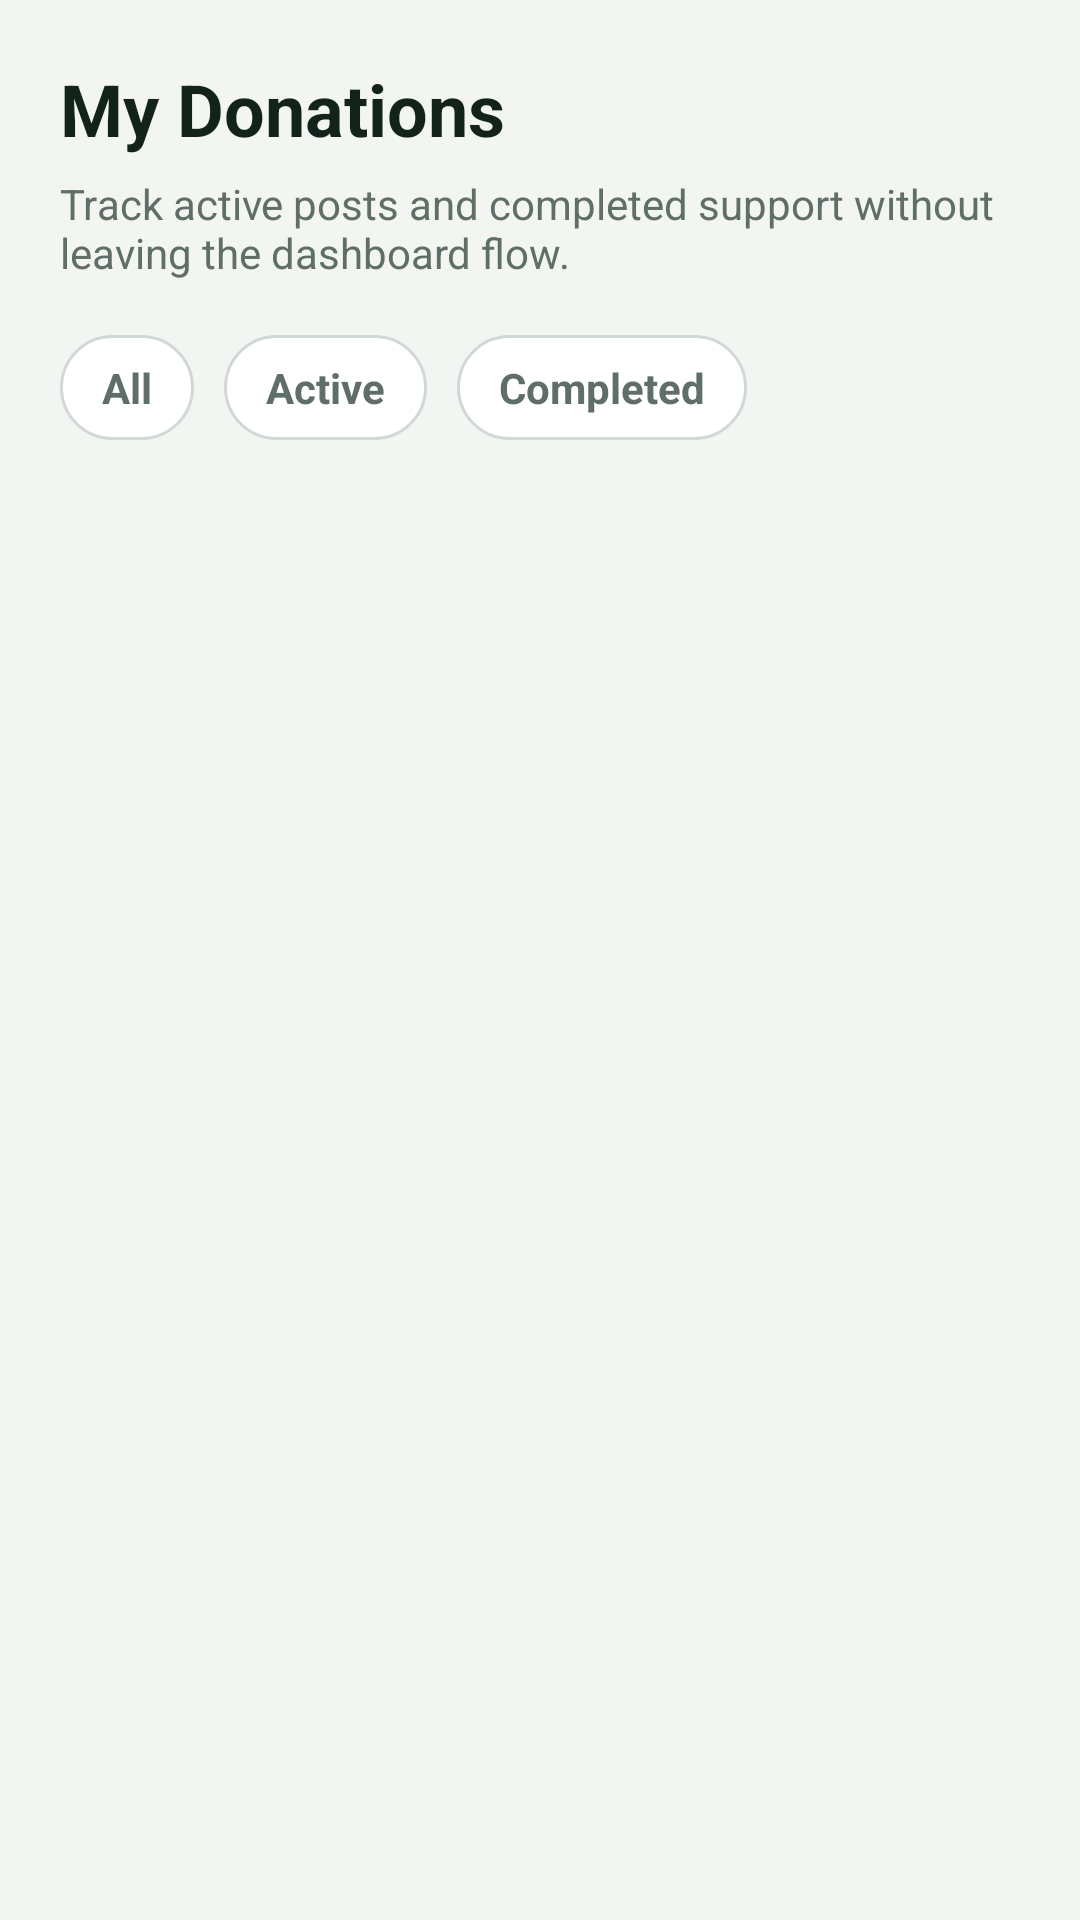

The Android layout XML behind this screen, and the referenced resources:
<!-- AndroidManifest.xml: application theme Theme.HealthKriya -->
<!-- res/layout/fragment_my_donations.xml -->
<?xml version="1.0" encoding="utf-8"?>
<LinearLayout xmlns:android="http://schemas.android.com/apk/res/android"
    android:layout_width="match_parent"
    android:layout_height="match_parent"
    android:background="@color/health_background"
    android:orientation="vertical"
    android:padding="20dp">

    <TextView
        android:layout_width="wrap_content"
        android:layout_height="wrap_content"
        android:text="My Donations"
        android:textColor="@color/health_text_primary"
        android:textSize="24sp"
        android:textStyle="bold" />

    <TextView
        android:layout_width="wrap_content"
        android:layout_height="wrap_content"
        android:layout_marginTop="6dp"
        android:text="Track active posts and completed support without leaving the dashboard flow."
        android:textColor="@color/health_text_secondary"
        android:textSize="14sp" />

    <HorizontalScrollView
        android:layout_width="match_parent"
        android:layout_height="wrap_content"
        android:layout_marginTop="18dp"
        android:scrollbars="none">

        <LinearLayout
            android:layout_width="wrap_content"
            android:layout_height="wrap_content"
            android:orientation="horizontal">

            <TextView
                android:id="@+id/chipAll"
                android:layout_width="wrap_content"
                android:layout_height="wrap_content"
                android:background="@drawable/bg_journal_filter_chip"
                android:paddingStart="14dp"
                android:paddingTop="8dp"
                android:paddingEnd="14dp"
                android:paddingBottom="8dp"
                android:text="All"
                android:textColor="@color/journal_filter_text_selector"
                android:textStyle="bold" />

            <TextView
                android:id="@+id/chipActive"
                android:layout_width="wrap_content"
                android:layout_height="wrap_content"
                android:layout_marginStart="10dp"
                android:background="@drawable/bg_journal_filter_chip"
                android:paddingStart="14dp"
                android:paddingTop="8dp"
                android:paddingEnd="14dp"
                android:paddingBottom="8dp"
                android:text="Active"
                android:textColor="@color/journal_filter_text_selector"
                android:textStyle="bold" />

            <TextView
                android:id="@+id/chipCompleted"
                android:layout_width="wrap_content"
                android:layout_height="wrap_content"
                android:layout_marginStart="10dp"
                android:background="@drawable/bg_journal_filter_chip"
                android:paddingStart="14dp"
                android:paddingTop="8dp"
                android:paddingEnd="14dp"
                android:paddingBottom="8dp"
                android:text="Completed"
                android:textColor="@color/journal_filter_text_selector"
                android:textStyle="bold" />
        </LinearLayout>
    </HorizontalScrollView>

    <androidx.recyclerview.widget.RecyclerView
        android:id="@+id/recyclerMyDonationsFull"
        android:layout_width="match_parent"
        android:layout_height="0dp"
        android:layout_marginTop="18dp"
        android:layout_weight="1" />

    <TextView
        android:id="@+id/emptyMyDonationList"
        android:layout_width="match_parent"
        android:layout_height="wrap_content"
        android:background="@drawable/bg_white_card"
        android:padding="18dp"
        android:text="No donations yet"
        android:textColor="@color/health_text_secondary"
        android:visibility="gone" />

</LinearLayout>
<!-- resources referenced by this layout -->
<resources>
  <color name="health_background">#F3F5F2</color>
  <color name="health_text_primary">#12231B</color>
  <color name="health_text_secondary">#5F6F67</color>
  <!-- drawable bg_journal_filter_chip (drawable) -->
  <?xml version="1.0" encoding="utf-8"?>
  <selector xmlns:android="http://schemas.android.com/apk/res/android">
  
      <item android:state_selected="true">
          <shape android:shape="rectangle">
              <corners android:radius="999dp" />
              <solid android:color="@color/journal_filter_bg_selected" />
              <stroke
                  android:width="1dp"
                  android:color="@color/journal_filter_border_selected" />
          </shape>
      </item>
  
      <item>
          <shape android:shape="rectangle">
              <corners android:radius="999dp" />
              <solid android:color="@color/journal_filter_bg" />
              <stroke
                  android:width="1dp"
                  android:color="@color/journal_filter_border" />
          </shape>
      </item>
  
  </selector>
  <!-- drawable bg_white_card (drawable) -->
  <shape xmlns:android="http://schemas.android.com/apk/res/android">
      <solid android:color="@color/auth_card_bg"/>
      <corners android:radius="28dp"/>
  </shape>
  <style name="Theme.HealthKriya" parent="Theme.Material3.DayNight.NoActionBar">
          <item name="colorPrimary">@color/health_primary</item>
          <item name="colorOnPrimary">@color/white</item>
          <item name="colorSecondary">@color/health_accent</item>
          <item name="colorOnSecondary">@color/white</item>
  
          <item name="colorSurface">@color/health_surface</item>
          <item name="colorOnSurface">@color/health_text_primary</item>
          <item name="colorOnSurfaceVariant">@color/health_text_secondary</item>
          <item name="android:colorBackground">@color/health_background</item>
  
          <item name="android:statusBarColor">@color/status_bar</item>
          <item name="android:windowLightStatusBar">true</item>
          <item name="android:navigationBarColor">@color/bottom_nav_bg</item>
          <item name="android:windowLightNavigationBar">true</item>
  
          <item name="android:windowBackground">@color/health_background</item>
      </style>
  <color name="journal_filter_bg_selected">#D9E8F8</color>
  <color name="journal_filter_border_selected">#6A9AC5</color>
  <color name="journal_filter_bg">#FFFFFFFF</color>
  <color name="journal_filter_border">#D1D9D4</color>
  <color name="auth_card_bg">#FFFFFFFF</color>
  <color name="health_primary">#1DB954</color>
  <color name="white">#FFFFFFFF</color>
  <color name="health_accent">#25D366</color>
  <color name="health_surface">#FFFFFFFF</color>
  <color name="status_bar">#F3F5F2</color>
  <color name="bottom_nav_bg">#FAFBF8</color>
</resources>
